Dataset: CLAHE (GitHub, MayaUA21/TUGAS-AKHIR-MAYA-NEW). Classes: benign, malignant, normal.

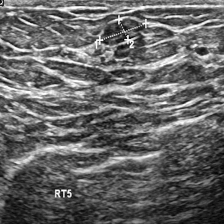
Label: malignant

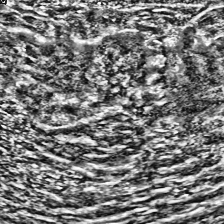
Label: malignant

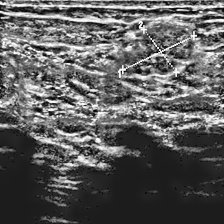
Label: benign

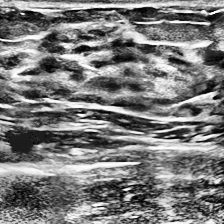
Label: normal

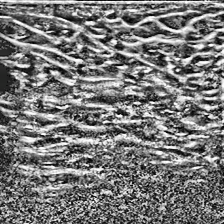
Label: normal

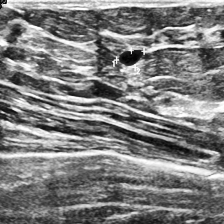
Label: benign
